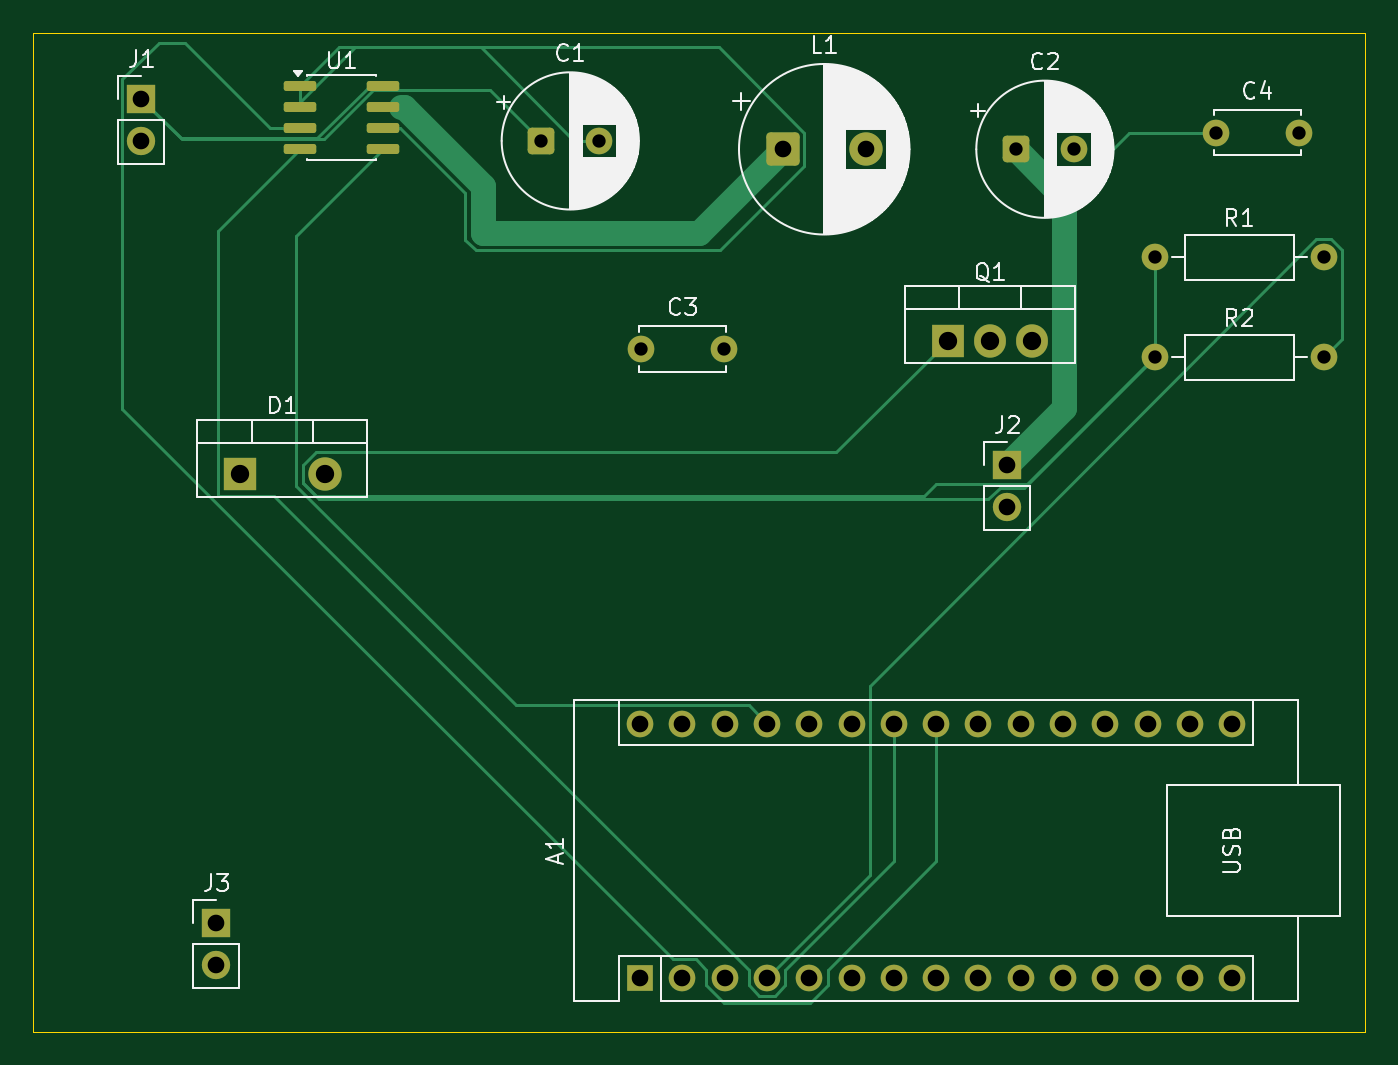
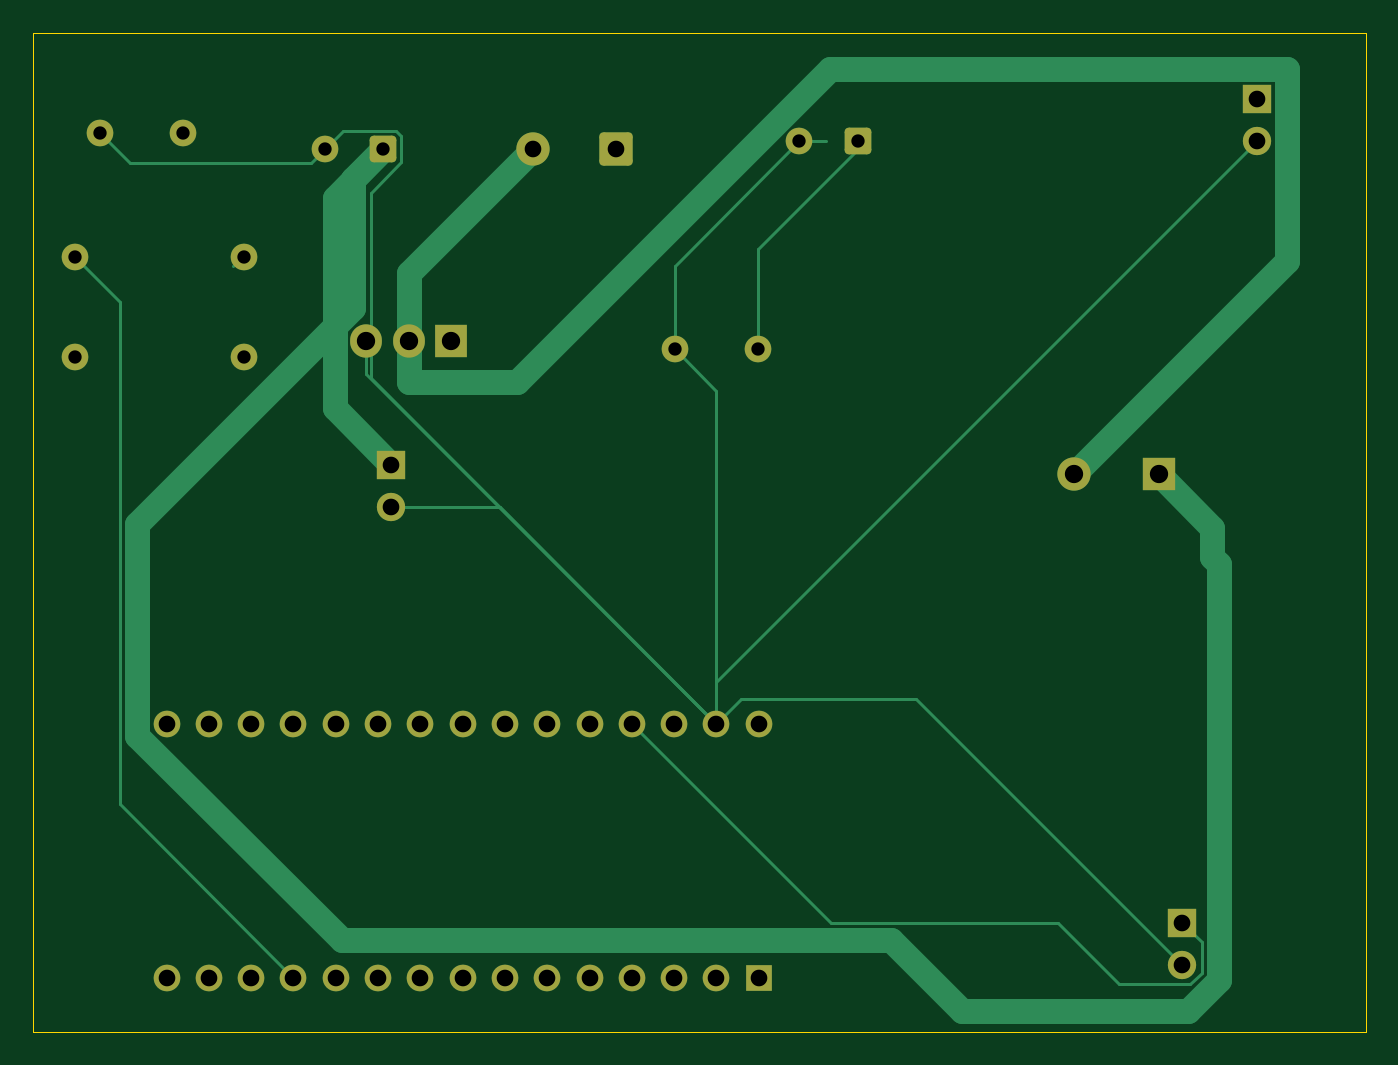
Circuit board: 11 layer files. Board 80.0 x 60.0 mm.
- bottom_copper: Solar_MPPT_Boost-B_Cu.gbr (9780 bytes)
- bottom_mask: Solar_MPPT_Boost-B_Mask.gbr (3288 bytes)
- paste: Solar_MPPT_Boost-B_Paste.gbr (476 bytes)
- bottom_silk: Solar_MPPT_Boost-B_Silkscreen.gbr (477 bytes)
- outline: Solar_MPPT_Boost-Edge_Cuts.gbr (636 bytes)
- top_copper: Solar_MPPT_Boost-F_Cu.gbr (11714 bytes)
- top_mask: Solar_MPPT_Boost-F_Mask.gbr (3627 bytes)
- paste: Solar_MPPT_Boost-F_Paste.gbr (1378 bytes)
- top_silk: Solar_MPPT_Boost-F_Silkscreen.gbr (46670 bytes)
- drill: Solar_MPPT_Boost-NPTH.drl (276 bytes)
- drill: Solar_MPPT_Boost-PTH.drl (1273 bytes)

=== bottom_copper: Solar_MPPT_Boost-B_Cu.gbr (9780 bytes, source omitted) ===
=== bottom_mask: Solar_MPPT_Boost-B_Mask.gbr (3288 bytes, source withheld) ===
=== paste: Solar_MPPT_Boost-B_Paste.gbr ===
%TF.GenerationSoftware,KiCad,Pcbnew,10.0.6*%
%TF.CreationDate,2026-09-14T17:22:29+05:30*%
%TF.ProjectId,Solar_MPPT_Boost,536f6c61-725f-44d5-9050-545f426f6f73,rev?*%
%TF.SameCoordinates,Original*%
%TF.FileFunction,Paste,Bot*%
%TF.FilePolarity,Positive*%
%FSLAX46Y46*%
G04 Gerber Fmt 4.6, Leading zero omitted, Abs format (unit mm)*
G04 Created by KiCad (PCBNEW 10.0.6) date 2026-09-14 17:22:29*
%MOMM*%
%LPD*%
G01*
G04 APERTURE LIST*
G04 APERTURE END LIST*
M02*

=== bottom_silk: Solar_MPPT_Boost-B_Silkscreen.gbr ===
%TF.GenerationSoftware,KiCad,Pcbnew,10.0.6*%
%TF.CreationDate,2026-09-14T17:22:29+05:30*%
%TF.ProjectId,Solar_MPPT_Boost,536f6c61-725f-44d5-9050-545f426f6f73,rev?*%
%TF.SameCoordinates,Original*%
%TF.FileFunction,Legend,Bot*%
%TF.FilePolarity,Positive*%
%FSLAX46Y46*%
G04 Gerber Fmt 4.6, Leading zero omitted, Abs format (unit mm)*
G04 Created by KiCad (PCBNEW 10.0.6) date 2026-09-14 17:22:29*
%MOMM*%
%LPD*%
G01*
G04 APERTURE LIST*
G04 APERTURE END LIST*
M02*

=== outline: Solar_MPPT_Boost-Edge_Cuts.gbr ===
%TF.GenerationSoftware,KiCad,Pcbnew,10.0.6*%
%TF.CreationDate,2026-09-14T17:22:30+05:30*%
%TF.ProjectId,Solar_MPPT_Boost,536f6c61-725f-44d5-9050-545f426f6f73,rev?*%
%TF.SameCoordinates,Original*%
%TF.FileFunction,Profile,NP*%
%FSLAX46Y46*%
G04 Gerber Fmt 4.6, Leading zero omitted, Abs format (unit mm)*
G04 Created by KiCad (PCBNEW 10.0.6) date 2026-09-14 17:22:30*
%MOMM*%
%LPD*%
G01*
G04 APERTURE LIST*
%TA.AperFunction,Profile*%
%ADD10C,0.050000*%
%TD*%
G04 APERTURE END LIST*
D10*
X86500000Y-13500000D02*
X166500000Y-13500000D01*
X166500000Y-73500000D01*
X86500000Y-73500000D01*
X86500000Y-13500000D01*
M02*

=== top_copper: Solar_MPPT_Boost-F_Cu.gbr (11714 bytes, source omitted) ===
=== top_mask: Solar_MPPT_Boost-F_Mask.gbr ===
%TF.GenerationSoftware,KiCad,Pcbnew,10.0.6*%
%TF.CreationDate,2026-09-14T17:22:29+05:30*%
%TF.ProjectId,Solar_MPPT_Boost,536f6c61-725f-44d5-9050-545f426f6f73,rev?*%
%TF.SameCoordinates,Original*%
%TF.FileFunction,Soldermask,Top*%
%TF.FilePolarity,Negative*%
%FSLAX46Y46*%
G04 Gerber Fmt 4.6, Leading zero omitted, Abs format (unit mm)*
G04 Created by KiCad (PCBNEW 10.0.6) date 2026-09-14 17:22:29*
%MOMM*%
%LPD*%
G01*
G04 APERTURE LIST*
G04 Aperture macros list*
%AMRoundRect*
0 Rectangle with rounded corners*
0 $1 Rounding radius*
0 $2 $3 $4 $5 $6 $7 $8 $9 X,Y pos of 4 corners*
0 Add a 4 corners polygon primitive as box body*
4,1,4,$2,$3,$4,$5,$6,$7,$8,$9,$2,$3,0*
0 Add four circle primitives for the rounded corners*
1,1,$1+$1,$2,$3*
1,1,$1+$1,$4,$5*
1,1,$1+$1,$6,$7*
1,1,$1+$1,$8,$9*
0 Add four rect primitives between the rounded corners*
20,1,$1+$1,$2,$3,$4,$5,0*
20,1,$1+$1,$4,$5,$6,$7,0*
20,1,$1+$1,$6,$7,$8,$9,0*
20,1,$1+$1,$8,$9,$2,$3,0*%
G04 Aperture macros list end*
%ADD10C,1.600000*%
%ADD11R,1.905000X2.000000*%
%ADD12O,1.905000X2.000000*%
%ADD13R,1.600000X1.600000*%
%ADD14O,1.600000X1.600000*%
%ADD15R,1.700000X1.700000*%
%ADD16C,1.700000*%
%ADD17RoundRect,0.250000X-0.550000X-0.550000X0.550000X-0.550000X0.550000X0.550000X-0.550000X0.550000X0*%
%ADD18RoundRect,0.150000X-0.825000X-0.150000X0.825000X-0.150000X0.825000X0.150000X-0.825000X0.150000X0*%
%ADD19R,2.000000X2.000000*%
%ADD20C,2.000000*%
%ADD21RoundRect,0.250000X-0.750000X-0.750000X0.750000X-0.750000X0.750000X0.750000X-0.750000X0.750000X0*%
G04 APERTURE END LIST*
D10*
%TO.C,C4*%
X157500000Y-19500000D03*
X162500000Y-19500000D03*
%TD*%
%TO.C,R1*%
X153840000Y-27000000D03*
X164000000Y-27000000D03*
%TD*%
D11*
%TO.C,Q1*%
X141420000Y-32000000D03*
D12*
X143960000Y-32000000D03*
X146500000Y-32000000D03*
%TD*%
D13*
%TO.C,A1*%
X122940000Y-70240000D03*
D14*
X125480000Y-70240000D03*
X128020000Y-70240000D03*
X130560000Y-70240000D03*
X133100000Y-70240000D03*
X135640000Y-70240000D03*
X138180000Y-70240000D03*
X140720000Y-70240000D03*
X143260000Y-70240000D03*
X145800000Y-70240000D03*
X148340000Y-70240000D03*
X150880000Y-70240000D03*
X153420000Y-70240000D03*
X155960000Y-70240000D03*
X158500000Y-70240000D03*
X158500000Y-55000000D03*
X155960000Y-55000000D03*
X153420000Y-55000000D03*
X150880000Y-55000000D03*
X148340000Y-55000000D03*
X145800000Y-55000000D03*
X143260000Y-55000000D03*
X140720000Y-55000000D03*
X138180000Y-55000000D03*
X135640000Y-55000000D03*
X133100000Y-55000000D03*
X130560000Y-55000000D03*
X128020000Y-55000000D03*
X125480000Y-55000000D03*
X122940000Y-55000000D03*
%TD*%
D10*
%TO.C,C3*%
X123000000Y-32500000D03*
X128000000Y-32500000D03*
%TD*%
D15*
%TO.C,J2*%
X145000000Y-39460000D03*
D16*
X145000000Y-42000000D03*
%TD*%
D17*
%TO.C,C2*%
X145500000Y-20500000D03*
D10*
X149000000Y-20500000D03*
%TD*%
D18*
%TO.C,U1*%
X102550000Y-16690000D03*
X102550000Y-17960000D03*
X102550000Y-19230000D03*
X102550000Y-20500000D03*
X107500000Y-20500000D03*
X107500000Y-19230000D03*
X107500000Y-17960000D03*
X107500000Y-16690000D03*
%TD*%
D15*
%TO.C,J3*%
X97500000Y-66960000D03*
D16*
X97500000Y-69500000D03*
%TD*%
D15*
%TO.C,J1*%
X93000000Y-17460000D03*
D16*
X93000000Y-20000000D03*
%TD*%
D10*
%TO.C,R2*%
X153840000Y-33000000D03*
X164000000Y-33000000D03*
%TD*%
D17*
%TO.C,C1*%
X117000000Y-20000000D03*
D10*
X120500000Y-20000000D03*
%TD*%
D19*
%TO.C,D1*%
X98920000Y-40000000D03*
D20*
X104000000Y-40000000D03*
%TD*%
D21*
%TO.C,L1*%
X131500000Y-20500000D03*
D20*
X136500000Y-20500000D03*
%TD*%
M02*

=== paste: Solar_MPPT_Boost-F_Paste.gbr (1378 bytes, source withheld) ===
=== top_silk: Solar_MPPT_Boost-F_Silkscreen.gbr (46670 bytes, source omitted) ===
=== drill: Solar_MPPT_Boost-NPTH.drl ===
M48
; DRILL file KiCad 10.0.6 date 2026-09-14T17:23:45
; FORMAT={-:-/ absolute / metric / decimal}
; #@! TF.CreationDate,2026-09-14T17:23:45+05:30
; #@! TF.GenerationSoftware,Kicad,Pcbnew,10.0.6
; #@! TF.FileFunction,NonPlated,1,2,NPTH
FMAT,2
METRIC
%
G90
G05
M30

=== drill: Solar_MPPT_Boost-PTH.drl ===
M48
; DRILL file KiCad 10.0.6 date 2026-09-14T17:23:45
; FORMAT={-:-/ absolute / metric / decimal}
; #@! TF.CreationDate,2026-09-14T17:23:45+05:30
; #@! TF.GenerationSoftware,Kicad,Pcbnew,10.0.6
; #@! TF.FileFunction,Plated,1,2,PTH
FMAT,2
METRIC
; #@! TA.AperFunction,Plated,PTH,ComponentDrill
T1C0.800
; #@! TA.AperFunction,Plated,PTH,ComponentDrill
T2C1.000
; #@! TA.AperFunction,Plated,PTH,ComponentDrill
T3C1.100
%
G90
G05
T1
X117.0Y-20.0
X120.5Y-20.0
X123.0Y-32.5
X128.0Y-32.5
X145.5Y-20.5
X149.0Y-20.5
X153.84Y-27.0
X153.84Y-33.0
X157.5Y-19.5
X162.5Y-19.5
X164.0Y-27.0
X164.0Y-33.0
T2
X93.0Y-17.46
X93.0Y-20.0
X97.5Y-66.96
X97.5Y-69.5
X122.94Y-55.0
X122.94Y-70.24
X125.48Y-55.0
X125.48Y-70.24
X128.02Y-55.0
X128.02Y-70.24
X130.56Y-55.0
X130.56Y-70.24
X131.5Y-20.5
X133.1Y-55.0
X133.1Y-70.24
X135.64Y-55.0
X135.64Y-70.24
X136.5Y-20.5
X138.18Y-55.0
X138.18Y-70.24
X140.72Y-55.0
X140.72Y-70.24
X143.26Y-55.0
X143.26Y-70.24
X145.0Y-39.46
X145.0Y-42.0
X145.8Y-55.0
X145.8Y-70.24
X148.34Y-55.0
X148.34Y-70.24
X150.88Y-55.0
X150.88Y-70.24
X153.42Y-55.0
X153.42Y-70.24
X155.96Y-55.0
X155.96Y-70.24
X158.5Y-55.0
X158.5Y-70.24
T3
X98.92Y-40.0
X104.0Y-40.0
X141.42Y-32.0
X143.96Y-32.0
X146.5Y-32.0
M30
